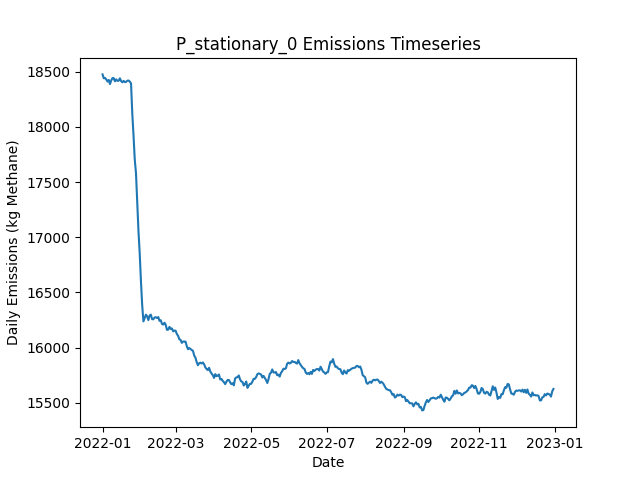

The file beside this chart, header and first rows:
Date, Daily Emissions (Kg Methane), Daily Mitigable Emissions (Kg Methane), Daily Non-Mitigable Emissions (Kg Methan…, Daily Cost ($), Active Leaks, New Leaks, Leaks Repaired, Leaks Naturally Repaired, Leaks Tagged, Daily Repair Cost ($), Daily Natural Repair Cost ($), stationary Deployment Cost ($), stationary Sites flagged for Follow-Up, stationary Leaks tagged for repair, stationary Sites Visited, stationary Travel Time (Minutes), stationary Survey Time (Minutes), OGI_FU Deployment Cost ($), OGI_FU Sites flagged for Follow-Up, OGI_FU Leaks tagged for repair, OGI_FU Sites Visited, OGI_FU Travel Time (Minutes), OGI_FU Survey Time (Minutes)
2022-01-01, 18476, 13102, 5373, 6540, 6720, 6752, 0, 25, 0.00000, 0.00000, 5000, 6540, 0, , 180, 0, 0, 0.00000, , 0, 0, 0, 0
2022-01-02, 18440, 13091, 5349, 540, 6718, 21, 0, 17, 0.00000, 0.00000, 3400, 540, 0, , 180, 0, 0, 0.00000, , 0, 0, 0, 0
2022-01-03, 18444, 13084, 5360, 540, 6721, 21, 0, 13, 0.00000, 0.00000, 2600, 540, 0, , 180, 0, 0, 0.00000, , 0, 0, 0, 0
2022-01-04, 18430, 13065, 5365, 540, 6715, 17, 0, 17, 0.00000, 0.00000, 3400, 540, 0, , 180, 0, 0, 0.00000, , 0, 0, 0, 0
2022-01-05, 18411, 13072, 5338, 540, 6720, 21, 0, 11, 0.00000, 0.00000, 2200, 540, 0, , 180, 0, 0, 0.00000, , 0, 0, 0, 0
2022-01-06, 18426, 13072, 5354, 540, 6722, 20, 0, 11, 0.00000, 0.00000, 2200, 540, 0, , 180, 0, 0, 0.00000, , 0, 0, 0, 0
2022-01-07, 18388, 13032, 5356, 540, 6720, 17, 0, 15, 0.00000, 0.00000, 3000, 540, 0, , 180, 0, 0, 0.00000, , 0, 0, 0, 0
2022-01-08, 18421, 13040, 5381, 540, 6730, 24, 0, 10, 0.00000, 0.00000, 2000, 540, 0, , 180, 0, 0, 0.00000, , 0, 0, 0, 0
2022-01-09, 18442, 13051, 5391, 540, 6736, 18, 0, 9, 0.00000, 0.00000, 1800, 540, 0, , 180, 0, 0, 0.00000, , 0, 0, 0, 0
2022-01-10, 18442, 13056, 5386, 1540, 6736, 18, 0, 14, 81, 0.00000, 2800, 540, 180, , 180, 0, 0, 1000, , 81, 3, 120, 360
2022-01-11, 18413, 13053, 5361, 1540, 6735, 19, 0, 14, 61, 0.00000, 2800, 540, 0, , 180, 0, 0, 1000, , 61, 3, 120, 360
2022-01-12, 18431, 13078, 5353, 1540, 6738, 18, 0, 9, 71, 0.00000, 1800, 540, 0, , 180, 0, 0, 1000, , 71, 3, 120, 360
2022-01-13, 18417, 13066, 5351, 1540, 6732, 17, 0, 15, 59, 0.00000, 3000, 540, 0, , 180, 0, 0, 1000, , 59, 3, 120, 360
2022-01-14, 18418, 13068, 5351, 1540, 6729, 14, 0, 14, 73, 0.00000, 2800, 540, 0, , 180, 0, 0, 1000, , 73, 3, 120, 360
2022-01-15, 18440, 13087, 5353, 1540, 6736, 22, 0, 13, 72, 0.00000, 2600, 540, 0, , 180, 0, 0, 1000, , 72, 3, 120, 360
2022-01-16, 18415, 13072, 5343, 1540, 6729, 10, 0, 12, 63, 0.00000, 2400, 540, 0, , 180, 0, 0, 1000, , 63, 3, 120, 360
2022-01-17, 18404, 13053, 5351, 1540, 6732, 18, 0, 11, 77, 0.00000, 2200, 540, 0, , 180, 0, 0, 1000, , 77, 3, 120, 360
2022-01-18, 18417, 13078, 5339, 1540, 6741, 25, 0, 11, 78, 0.00000, 2200, 540, 0, , 180, 0, 0, 1000, , 78, 3, 120, 360
2022-01-19, 18406, 13082, 5324, 1540, 6737, 12, 0, 11, 63, 0.00000, 2200, 540, 24, , 180, 0, 0, 1000, , 63, 3, 120, 360
2022-01-20, 18408, 13083, 5325, 1540, 6734, 15, 0, 12, 82, 0.00000, 2400, 540, 0, , 180, 0, 0, 1000, , 82, 3, 120, 360
2022-01-21, 18419, 13104, 5315, 1540, 6734, 22, 0, 15, 61, 0.00000, 3000, 540, 0, , 180, 0, 0, 1000, , 61, 3, 120, 360
2022-01-22, 18421, 13104, 5317, 1540, 6736, 16, 0, 11, 73, 0.00000, 2200, 540, 0, , 180, 0, 0, 1000, , 73, 3, 120, 360
2022-01-23, 18410, 13096, 5314, 1540, 6739, 15, 0, 10, 61, 0.00000, 2000, 540, 0, , 180, 0, 0, 1000, , 61, 3, 120, 360
2022-01-24, 18394, 13099, 5294, 1540, 6735, 14, 0, 11, 75, 0.00000, 2200, 540, 0, , 180, 0, 0, 1000, , 75, 3, 120, 360
2022-01-25, 18123, 12816, 5306, 17940, 6658, 20, 82, 11, 72, 16400, 2200, 540, 0, , 180, 0, 0, 1000, , 72, 3, 120, 360
2022-01-26, 17923, 12613, 5310, 12540, 6597, 17, 55, 17, 64, 11000, 3400, 540, 0, , 180, 0, 0, 1000, , 64, 3, 120, 360
2022-01-27, 17705, 12387, 5317, 14340, 6539, 20, 64, 7, 78, 12800, 1400, 540, 24, , 180, 0, 0, 1000, , 78, 3, 120, 360
2022-01-28, 17581, 12260, 5321, 10940, 6495, 17, 47, 7, 11, 9400, 1400, 540, 0, , 180, 0, 0, 1000, , 11, 3, 120, 360
2022-01-29, 17310, 12015, 5296, 14740, 6413, 9, 66, 19, 12, 13200, 3800, 540, 0, , 180, 0, 0, 1000, , 12, 3, 120, 360
2022-01-30, 17055, 11760, 5295, 14340, 6339, 9, 64, 15, 10, 12800, 3000, 540, 0, , 180, 0, 0, 1000, , 10, 3, 120, 360
2022-01-31, 16854, 11589, 5265, 12540, 6283, 17, 55, 10, 18, 11000, 2000, 540, 0, , 180, 0, 0, 1000, , 18, 3, 120, 360
2022-02-01, 16601, 11359, 5242, 14540, 6216, 21, 65, 17, 16, 13000, 3400, 540, 0, , 180, 0, 0, 1000, , 16, 3, 120, 360
2022-02-02, 16385, 11126, 5259, 14340, 6147, 17, 64, 16, 11, 12800, 3200, 540, 0, , 180, 0, 0, 1000, , 11, 3, 120, 360
2022-02-03, 16237, 10980, 5257, 12540, 6091, 15, 55, 10, 18, 11000, 2000, 540, 0, , 180, 0, 0, 1000, , 18, 3, 120, 360
2022-02-04, 16269, 11029, 5240, 1740, 6093, 22, 1, 13, 16, 200, 2600, 540, 24, , 180, 0, 0, 1000, , 16, 3, 120, 360
2022-02-05, 16298, 11052, 5246, 1540, 6095, 19, 0, 10, 11, 0.00000, 2000, 540, 0, , 180, 0, 0, 1000, , 11, 3, 120, 360
2022-02-06, 16283, 11052, 5230, 1740, 6089, 14, 1, 15, 12, 200, 3000, 540, 0, , 180, 0, 0, 1000, , 12, 3, 120, 360
2022-02-07, 16249, 11013, 5236, 1940, 6083, 21, 2, 21, 13, 400, 4200, 540, 0, , 180, 0, 0, 1000, , 13, 3, 120, 360
2022-02-08, 16291, 11023, 5268, 1940, 6086, 19, 2, 9, 20, 400, 1800, 540, 0, , 180, 0, 0, 1000, , 20, 3, 120, 360
2022-02-09, 16298, 11022, 5276, 1540, 6084, 17, 0, 14, 17, 0.00000, 2800, 540, 0, , 180, 0, 0, 1000, , 17, 3, 120, 360
2022-02-10, 16258, 10991, 5267, 1740, 6077, 10, 1, 13, 12, 200, 2600, 540, 0, , 180, 0, 0, 1000, , 12, 3, 120, 360
2022-02-11, 16257, 10985, 5272, 1940, 6078, 22, 2, 10, 14, 400, 2000, 540, 0, , 180, 0, 0, 1000, , 14, 3, 120, 360
2022-02-12, 16273, 11009, 5264, 1540, 6085, 21, 0, 8, 17, 0.00000, 1600, 540, 24, , 180, 0, 0, 1000, , 17, 3, 120, 360
2022-02-13, 16276, 11022, 5253, 1740, 6084, 21, 1, 14, 13, 200, 2800, 540, 0, , 180, 0, 0, 1000, , 13, 3, 120, 360
2022-02-14, 16268, 11031, 5237, 1740, 6082, 19, 1, 14, 11, 200, 2800, 540, 0, , 180, 0, 0, 1000, , 11, 3, 120, 360
2022-02-15, 16277, 11045, 5231, 2140, 6087, 20, 3, 8, 14, 600, 1600, 540, 0, , 180, 0, 0, 1000, , 14, 3, 120, 360
2022-02-16, 16242, 10995, 5247, 1940, 6083, 13, 2, 15, 20, 400, 3000, 540, 0, , 180, 0, 0, 1000, , 20, 3, 120, 360
2022-02-17, 16248, 11015, 5233, 1540, 6085, 19, 0, 11, 17, 0.00000, 2200, 540, 0, , 180, 0, 0, 1000, , 17, 3, 120, 360
2022-02-18, 16214, 10976, 5238, 2140, 6074, 17, 3, 20, 14, 600, 4000, 540, 0, , 180, 0, 0, 1000, , 14, 3, 120, 360
2022-02-19, 16208, 10973, 5236, 2140, 6069, 16, 3, 12, 20, 600, 2400, 540, 0, , 180, 0, 0, 1000, , 20, 3, 120, 360
2022-02-20, 16226, 10992, 5233, 1540, 6074, 17, 0, 8, 16, 0.00000, 1600, 540, 24, , 180, 0, 0, 1000, , 16, 3, 120, 360
2022-02-21, 16207, 10985, 5221, 1540, 6071, 19, 0, 16, 16, 0.00000, 3200, 540, 0, , 180, 0, 0, 1000, , 16, 3, 120, 360
2022-02-22, 16161, 10950, 5211, 2340, 6062, 15, 4, 12, 12, 800, 2400, 540, 0, , 180, 0, 0, 1000, , 12, 3, 120, 360
2022-02-23, 16163, 10966, 5197, 2340, 6067, 18, 4, 7, 15, 800, 1400, 540, 0, , 180, 0, 0, 1000, , 15, 3, 120, 360
2022-02-24, 16188, 10981, 5206, 2140, 6069, 20, 3, 11, 18, 600, 2200, 540, 0, , 180, 0, 0, 1000, , 18, 3, 120, 360
2022-02-25, 16169, 10953, 5216, 1740, 6072, 23, 1, 12, 16, 200, 2400, 540, 0, , 180, 0, 0, 1000, , 16, 3, 120, 360
2022-02-26, 16173, 10951, 5223, 2140, 6073, 17, 3, 7, 14, 600, 1400, 540, 0, , 180, 0, 0, 1000, , 14, 3, 120, 360
2022-02-27, 16147, 10915, 5232, 2340, 6068, 17, 4, 10, 13, 800, 2000, 540, 0, , 180, 0, 0, 1000, , 13, 3, 120, 360
2022-02-28, 16155, 10928, 5226, 1940, 6074, 23, 2, 11, 14, 400, 2200, 540, 24, , 180, 0, 0, 1000, , 14, 3, 120, 360
2022-03-01, 16153, 10941, 5211, 1540, 6072, 17, 0, 11, 16, 0.00000, 2200, 540, 0, , 180, 0, 0, 1000, , 16, 3, 120, 360
... 305 more rows
